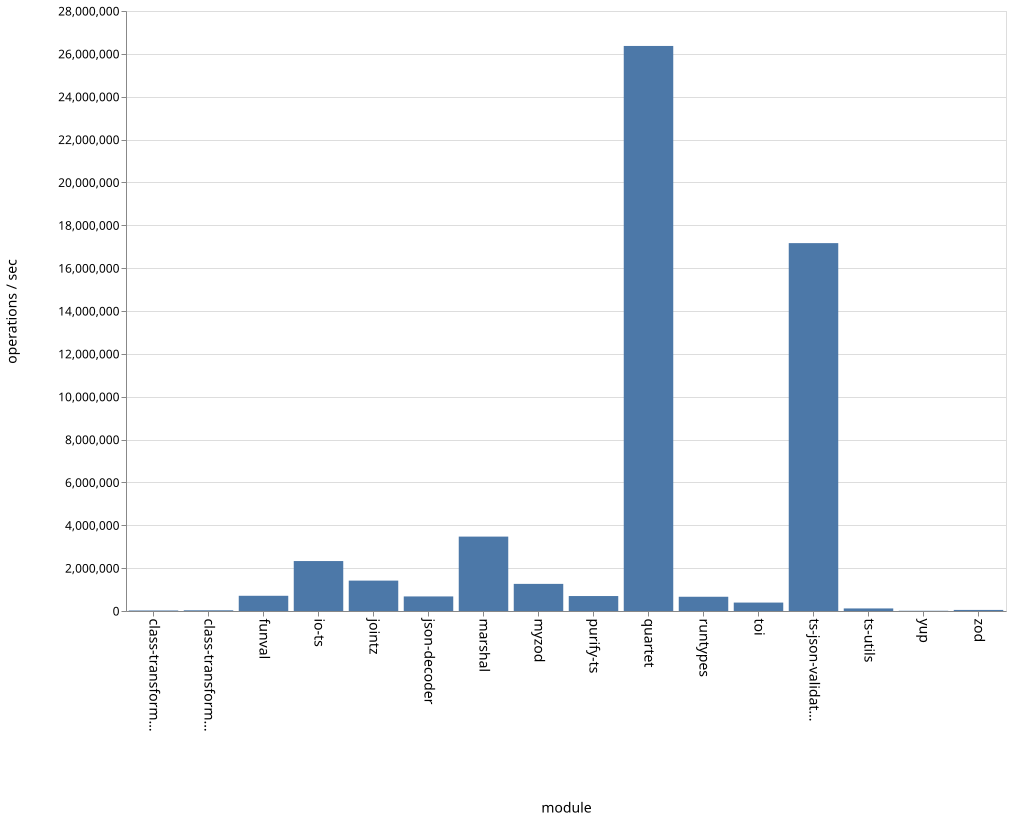

The file beside this chart, header and first rows:
name, ops
class-transformer-validator-async, 24084
class-transformer-validator-sync, 33178
funval, 709739
io-ts, 2331050
jointz, 1418223
json-decoder, 679832
marshal, 3472107
myzod, 1265716
purify-ts, 698167
quartet, 26368896
runtypes, 664670
toi, 393403
ts-json-validator, 17167553
ts-utils, 119661
yup, 11201
zod, 50014
